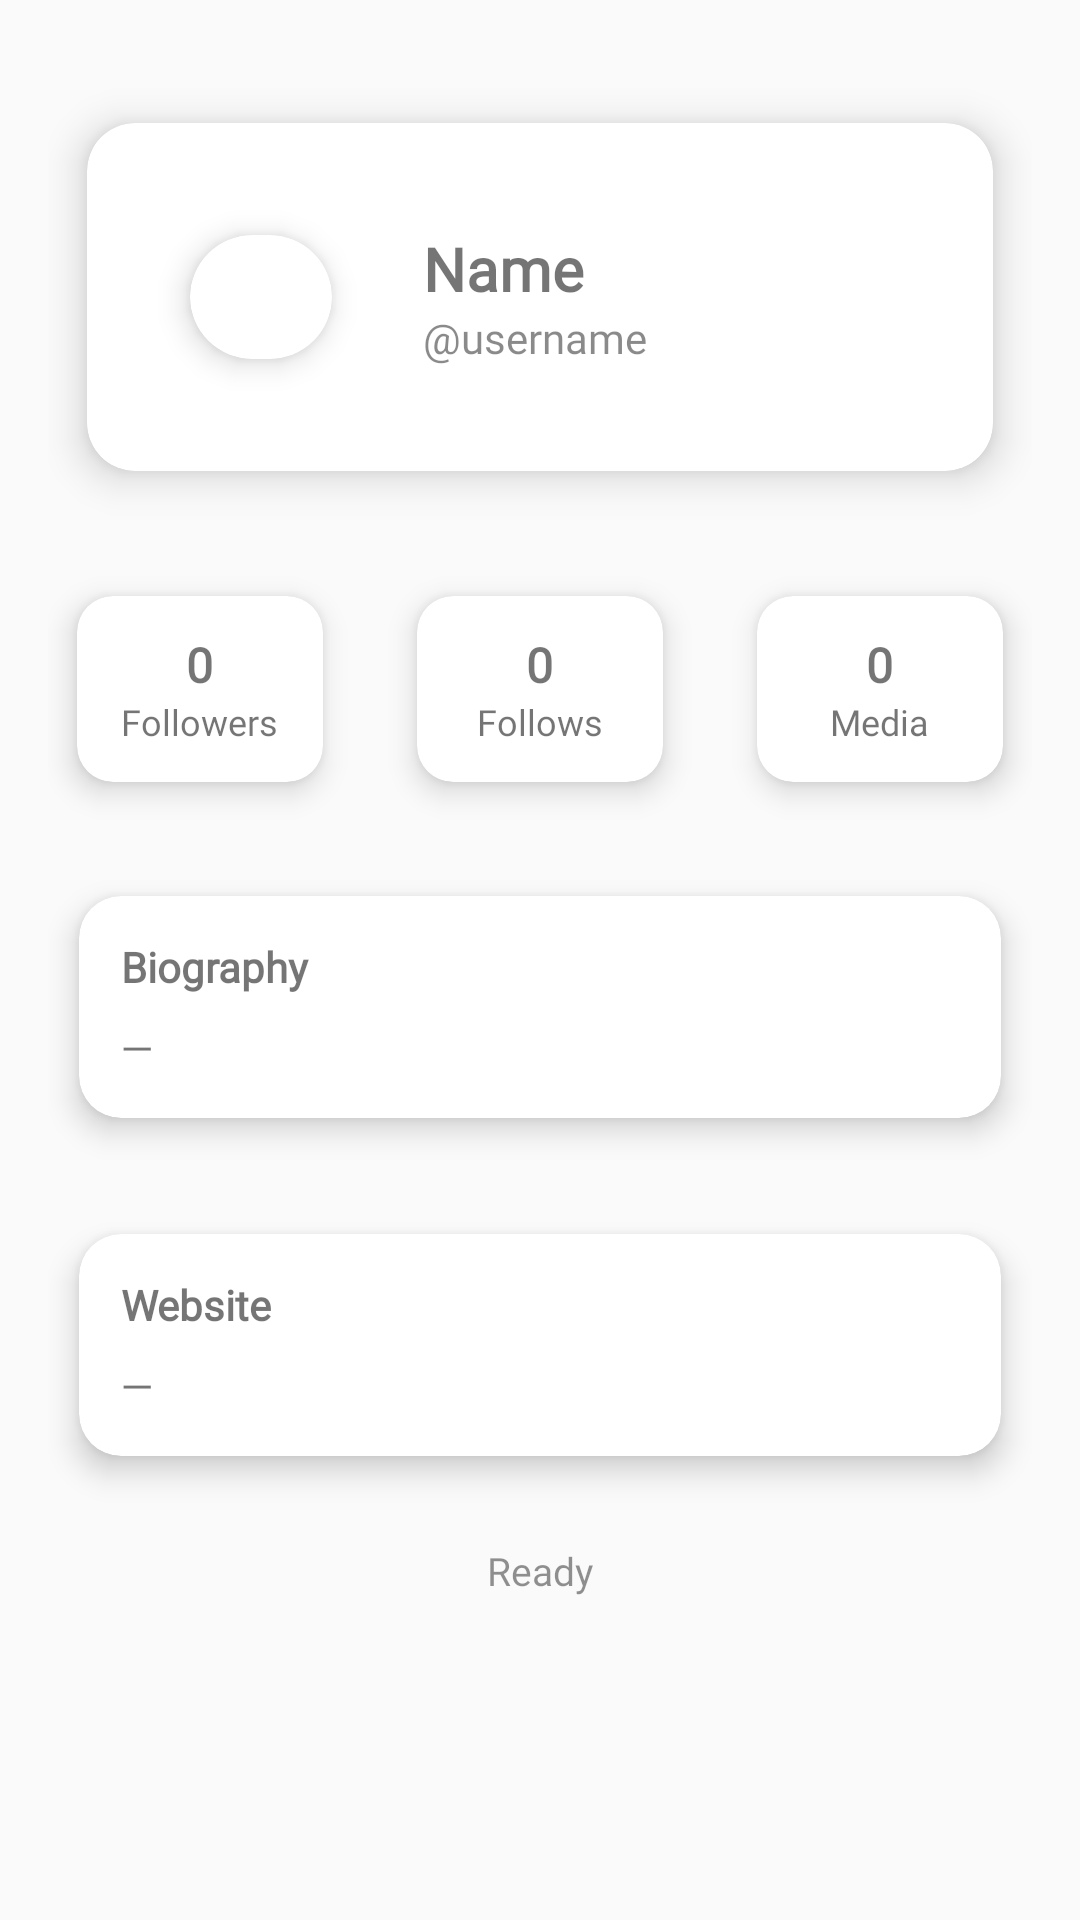

Here is an Android app screen rendered from its layout file. Give the layout XML and the strings, colors and styles it references.
<!-- AndroidManifest.xml: application theme Theme.AppCompat.Light.NoActionBar -->
<!-- res/layout/fragment_dashboard.xml -->
<?xml version="1.0" encoding="utf-8"?>
<androidx.core.widget.NestedScrollView xmlns:android="http://schemas.android.com/apk/res/android"
    xmlns:app="http://schemas.android.com/apk/res-auto"
    android:id="@+id/scrollRoot"
    android:layout_width="match_parent"
    android:layout_height="match_parent"
    android:padding="16dp"
    android:background="?android:attr/windowBackground">
    <LinearLayout
        android:layout_width="match_parent"
        android:layout_height="wrap_content"
        android:orientation="vertical"
        android:gravity="center_horizontal"
        android:layout_marginTop="8dp">

        
        <androidx.cardview.widget.CardView
            android:id="@+id/card_profile"
            android:layout_width="match_parent"
            android:layout_height="wrap_content"
            app:cardCornerRadius="16dp"
            app:cardElevation="8dp"
            app:cardUseCompatPadding="true"
            android:layout_marginBottom="12dp"
            android:foreground="?android:attr/selectableItemBackgroundBorderless">

            <LinearLayout
                android:layout_width="match_parent"
                android:layout_height="wrap_content"
                android:orientation="horizontal"
                android:padding="16dp"
                android:gravity="center_vertical">

                
                <androidx.cardview.widget.CardView
                    android:layout_width="84dp"
                    android:layout_height="84dp"
                    app:cardCornerRadius="42dp"
                    app:cardElevation="6dp"
                    app:cardUseCompatPadding="true">

                    <ImageView
                        android:id="@+id/ivProfile"
                        android:layout_width="match_parent"
                        android:layout_height="match_parent"
                        android:scaleType="centerCrop"
                        android:contentDescription="Profile picture" />
                </androidx.cardview.widget.CardView>

                <LinearLayout
                    android:layout_width="0dp"
                    android:layout_height="wrap_content"
                    android:layout_weight="1"
                    android:orientation="vertical"
                    android:paddingStart="12dp"
                    android:paddingLeft="12dp">

                    <TextView
                        android:id="@+id/tvName"
                        android:layout_width="wrap_content"
                        android:layout_height="wrap_content"
                        android:textSize="20sp"
                        android:textStyle="bold"
                        android:fontFamily="@font/sf_text_bold"
                        android:text="Name" />

                    <TextView
                        android:id="@+id/tvUsername"
                        android:layout_width="wrap_content"
                        android:layout_height="wrap_content"
                        android:textSize="14sp"
                        android:alpha="0.85"
                        android:fontFamily="@font/sf_pro_rounded_thin"
                        android:text="@username" />

                </LinearLayout>
            </LinearLayout>
        </androidx.cardview.widget.CardView>

        
        <LinearLayout
            android:layout_width="match_parent"
            android:layout_height="wrap_content"
            android:orientation="horizontal"
            android:weightSum="3"
            android:layout_marginBottom="12dp">

            <androidx.cardview.widget.CardView
                android:layout_width="0dp"
                android:layout_height="wrap_content"
                android:layout_weight="1"
                app:cardCornerRadius="12dp"
                app:cardElevation="6dp"
                app:cardUseCompatPadding="true"
                android:layout_marginEnd="6dp">

                <LinearLayout
                    android:layout_width="match_parent"
                    android:layout_height="match_parent"
                    android:orientation="vertical"
                    android:padding="12dp"
                    android:gravity="center">

                    <TextView
                        android:id="@+id/tvFollowers"
                        android:layout_width="wrap_content"
                        android:layout_height="match_parent"
                        android:text="0"
                        android:textSize="16sp"
                        android:textStyle="bold"
                        android:fontFamily="@font/sf_text_bold"/>

                    <TextView
                        android:layout_width="wrap_content"
                        android:layout_height="match_parent"
                        android:text="Followers"
                        android:textSize="12sp"
                        android:fontFamily="@font/sf_pro_rounded_thin"/>

                </LinearLayout>
            </androidx.cardview.widget.CardView>

            <androidx.cardview.widget.CardView
                android:layout_width="0dp"
                android:layout_height="wrap_content"
                android:layout_weight="1"
                app:cardCornerRadius="12dp"
                app:cardElevation="6dp"
                app:cardUseCompatPadding="true"
                android:layout_marginStart="6dp"
                android:layout_marginEnd="6dp">

                <LinearLayout
                    android:layout_width="match_parent"
                    android:layout_height="wrap_content"
                    android:orientation="vertical"
                    android:padding="12dp"
                    android:gravity="center">

                    <TextView
                        android:id="@+id/tvFollows"
                        android:layout_width="wrap_content"
                        android:layout_height="wrap_content"
                        android:text="0"
                        android:textSize="16sp"
                        android:textStyle="bold"
                        android:fontFamily="@font/sf_text_bold"/>

                    <TextView
                        android:layout_width="wrap_content"
                        android:layout_height="wrap_content"
                        android:text="Follows"
                        android:textSize="12sp"
                        android:fontFamily="@font/sf_pro_rounded_thin"/>

                </LinearLayout>
            </androidx.cardview.widget.CardView>

            <androidx.cardview.widget.CardView
                android:layout_width="0dp"
                android:layout_height="wrap_content"
                android:layout_weight="1"
                app:cardCornerRadius="12dp"
                app:cardElevation="6dp"
                app:cardUseCompatPadding="true"
                android:layout_marginStart="6dp">

                <LinearLayout
                    android:layout_width="match_parent"
                    android:layout_height="wrap_content"
                    android:orientation="vertical"
                    android:padding="12dp"
                    android:gravity="center">

                    <TextView
                        android:id="@+id/tvMediaCount"
                        android:layout_width="wrap_content"
                        android:layout_height="wrap_content"
                        android:text="0"
                        android:textSize="16sp"
                        android:textStyle="bold"
                        android:fontFamily="@font/sf_text_bold"/>

                    <TextView
                        android:layout_width="wrap_content"
                        android:layout_height="wrap_content"
                        android:text="Media"
                        android:textSize="12sp"
                        android:fontFamily="@font/sf_pro_rounded_thin"/>

                </LinearLayout>
            </androidx.cardview.widget.CardView>
        </LinearLayout>

        
        <androidx.cardview.widget.CardView
            android:id="@+id/card_bio"
            android:layout_width="match_parent"
            android:layout_height="wrap_content"
            app:cardCornerRadius="14dp"
            app:cardElevation="6dp"
            app:cardUseCompatPadding="true"
            android:layout_marginBottom="12dp">

            <LinearLayout
                android:layout_width="match_parent"
                android:layout_height="wrap_content"
                android:orientation="vertical"
                android:padding="14dp">

                <TextView
                    android:layout_width="wrap_content"
                    android:layout_height="wrap_content"
                    android:text="Biography"
                    android:textStyle="bold"
                    android:fontFamily="@font/sf_text_bold"/>

                <TextView
                    android:id="@+id/tvBiography"
                    android:layout_width="match_parent"
                    android:layout_height="wrap_content"
                    android:layout_marginTop="8dp"
                    android:text="—"
                    android:fontFamily="@font/sf_pro_rounded_thin"/>

            </LinearLayout>
        </androidx.cardview.widget.CardView>

        
        <androidx.cardview.widget.CardView
            android:id="@+id/card_website"
            android:layout_width="match_parent"
            android:layout_height="wrap_content"
            app:cardCornerRadius="14dp"
            app:cardElevation="6dp"
            app:cardUseCompatPadding="true">

            <LinearLayout
                android:layout_width="match_parent"
                android:layout_height="wrap_content"
                android:orientation="vertical"
                android:padding="14dp">

                <TextView
                    android:layout_width="wrap_content"
                    android:layout_height="wrap_content"
                    android:text="Website"
                    android:textStyle="bold"
                    android:fontFamily="@font/sf_text_bold"/>

                <TextView
                    android:id="@+id/tvWebsite"
                    android:layout_width="match_parent"
                    android:layout_height="wrap_content"
                    android:layout_marginTop="8dp"
                    android:autoLink="web"
                    android:text="—"
                    android:fontFamily="@font/sf_pro_rounded_thin"/>

            </LinearLayout>
        </androidx.cardview.widget.CardView>

        
        <TextView
            android:id="@+id/tvStatus"
            android:layout_width="match_parent"
            android:layout_height="wrap_content"
            android:layout_marginTop="16dp"
            android:text="Ready"
            android:textAlignment="center"
            android:fontFamily="@font/sf_pro_rounded_thin"
            android:textSize="13sp"
            android:alpha="0.8"/>

    </LinearLayout>

</androidx.core.widget.NestedScrollView>
<!-- resources referenced by this layout -->
<resources>

</resources>
